Run: headless pygame with SDL's dummy video driver; simulated clock (each Clock.tick advances the game by its frame time, no real sleeping); random seed 0; keys injected as events and as key.get_pressed() state; mouse plan: one left click at the window centre at the start of phase 2, then a move to the lower-right quarter at the start of phase 3.
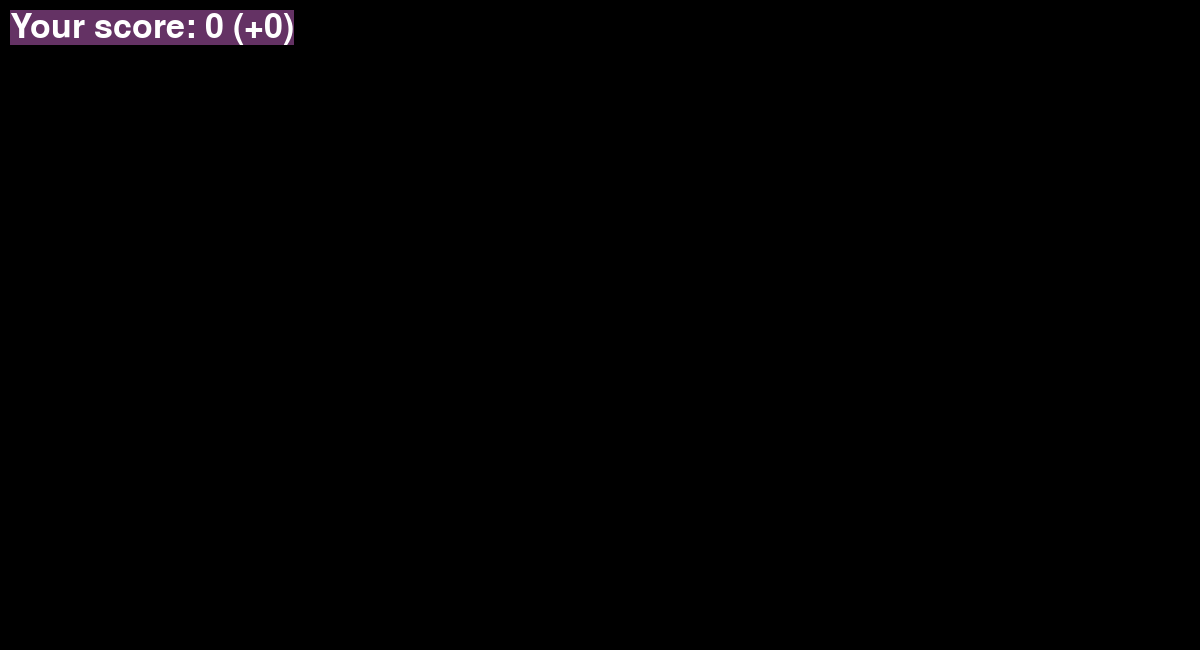
Frame 1 of 4 · flips 1–60 · no input
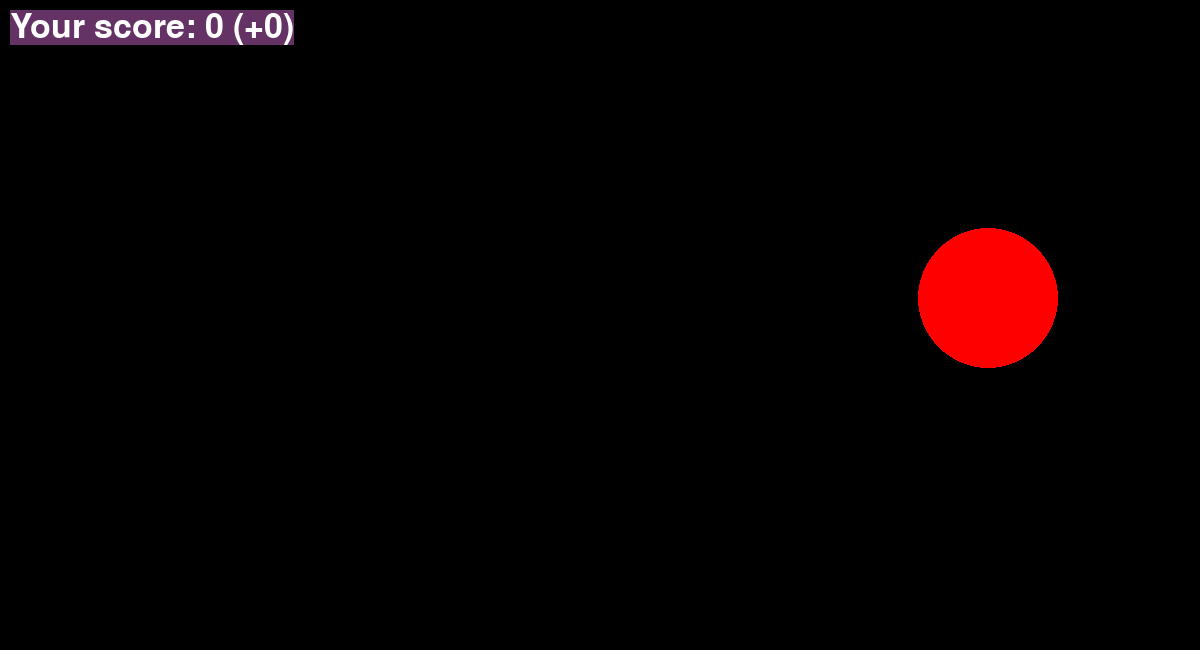
Frame 2 of 4 · flips 61–180 · clicked the window centre · tapped SPACE, RETURN · held RIGHT (→), D
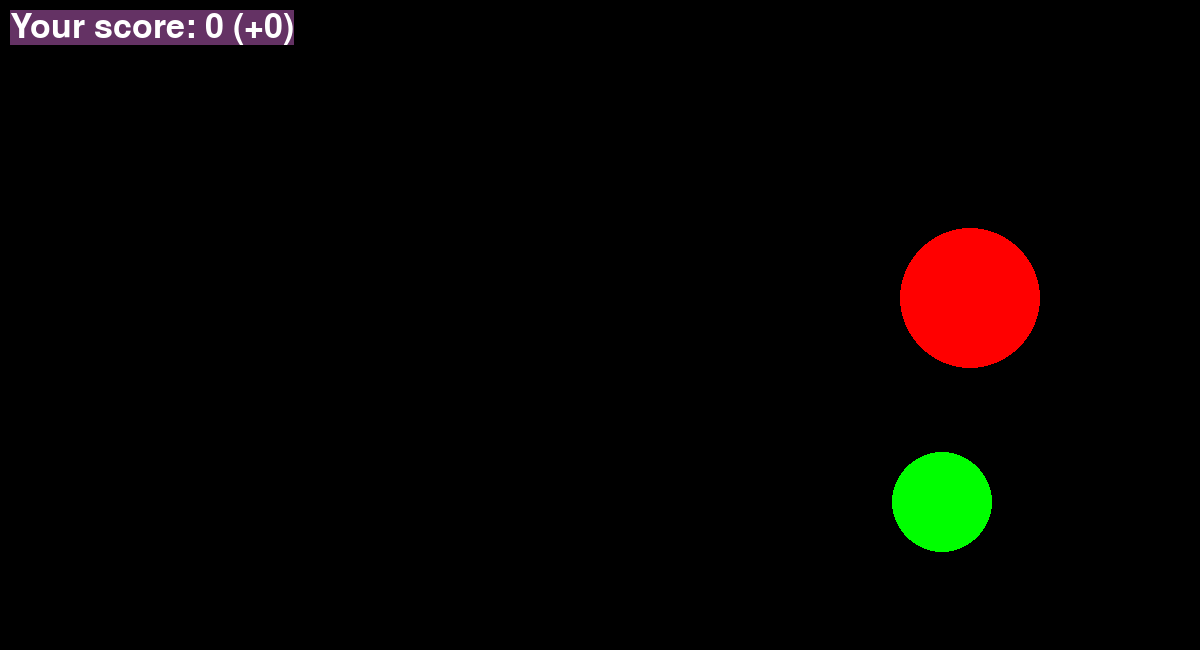
Frame 3 of 4 · flips 181–300 · moved the mouse to the lower-right quarter · held DOWN (↓), S
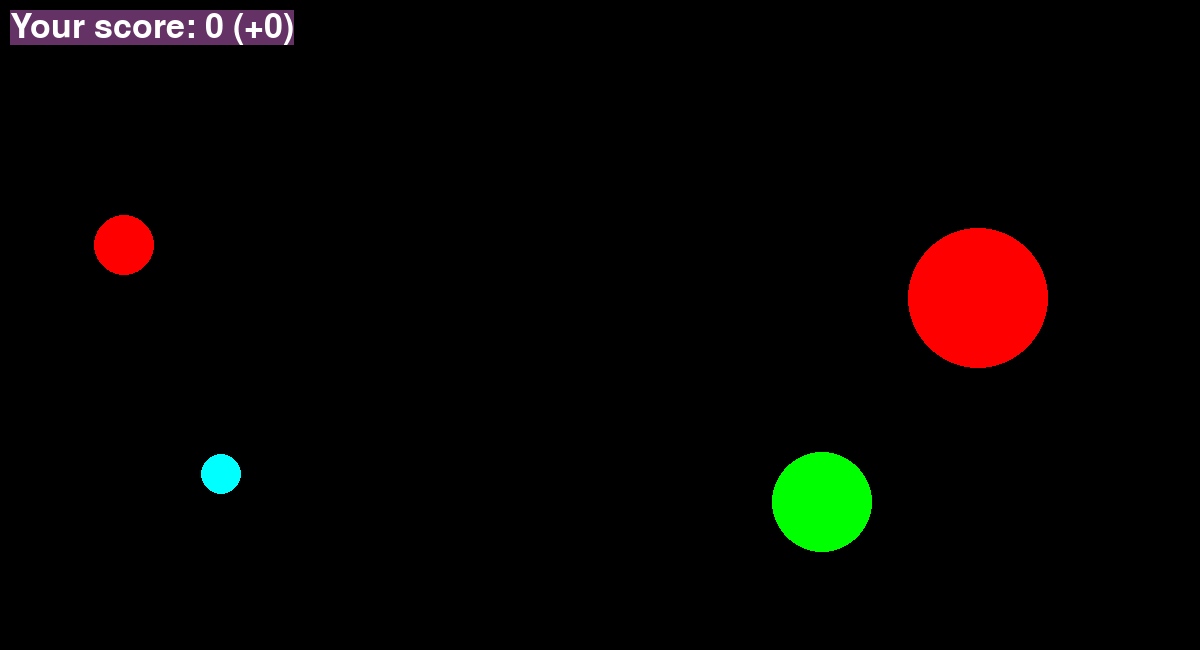
Frame 4 of 4 · flips 301–420 · held LEFT (←), A, UP (↑), W

The pygame program that drew these frames:

import pygame
from pygame.draw import *
from random import randint, choice

pygame.init()

FPS = 30
A, B = 1200, 650  # screen width and height
sc = pygame.display.set_mode((A, B))

RED = (255, 0, 0)
BLUE = (0, 0, 255)
YELLOW = (255, 255, 0)
GREEN = (0, 255, 0)
MAGENTA = (255, 0, 255)
CYAN = (0, 255, 255)
BLACK = (0, 0, 0)
COLORS = [RED, BLUE, YELLOW, GREEN, MAGENTA, CYAN]


def generate_new_ball() -> list:
    """
    генерирует псевдослучайные параметры круга
    :return: цвет, координаты, радиус, вектор скорости круга
    """
    x = randint(101, A - 101)
    y = randint(101, B - 101)
    r = choice(range(10, 101, 10))
    color = choice(COLORS)
    mutation = randint(1, 2)
    if mutation == 1:
        speed = [-1, 1]
        Vx, Vy = choice(speed), choice(speed)
        cost = 110 - r
        mutation = mutation, None
    else:
        speed = [-1, 1]
        Vx = choice(speed)
        Vy = 0
        cost = (110 - r) // 2
        if Vx == 1:
            mut_params = x - r, randint(x + r, A - r)
        else:
            mut_params = randint(0, x - r), x + r
        mutation = mutation, mut_params
    return [color, x, y, r, [Vx, Vy], cost, mutation]


def draw_ball(screen, params) -> None:
    """
    рисует круг в заданном месте холста с заданными параметрами
    :param screen: холст, на котором рисуются круг
    :param params: параметры круга (color, x, y, r)
    :return: None
    """
    color, x, y, r, *needless = params
    circle(screen, color, (x, y), r)


def move_ball(params) -> list:
    """
    пересчитывает координаты круга, в соответствии с заданным вектором скорости
    :param params: параметры круга и его скорости (color, x, y, r, velocity)
    :return параметры круга с пересчитанными координатами (color, x, y, r, velocity)
    """
    x, y, r, [Vx, Vy] = params[1:5]
    params[1] = x + Vx
    params[2] = y + Vy
    return params


def check_collision(params, a, b) -> list:
    """
    проверяет столкновение круга с другим кругом или границами холста
    :param params: параметры круга (color, x, y, r, velocity)
    :param a: ширина холста
    :param b: высота холста
    :return: параметры круга с пересчитанным вектором скорости
    """
    x, y, r, [Vx, Vy], cost, mutation = params[1:]
    num_of_mutation, mut_params = mutation
    zero = 0
    if num_of_mutation == 2:
        zero = mut_params[0]
        a = mut_params[1]

    if x - r == zero or x + r == a:
        Vx = -Vx
    if y - r == 0 or y + r == b:
        Vy = -Vy
    params[4] = [Vx, Vy]
    return params


def check_hit(params, event) -> bool:
    """
    проверяет попадание клика мыши в круг
    :param params: пармаметры круга (color, x, y, r)
    :param event: событие = клик мыши по холсту
    :return: есть попадание: True; нет попадания: False
    """
    x_ball, y_ball, r = params[1:4]
    x_clk, y_clk = event.pos
    distance = ((x_clk - x_ball) ** 2 + (y_clk - y_ball) ** 2) ** 0.5
    if distance <= r:
        return True
    else:
        return False


def print_the_score(screen, score, diff) -> None:
    """
    печатает текущее количество очков (счёт) на холст
    :param screen: холст, на который будет напечатан счёт
    :param score: текущий счёт
    :param diff:  разница между пред и тек счётом
    :return:
    """
    color = (255, 255, 255)
    background = (100, 50, 100)
    fontObj = pygame.font.Font(None, 50)
    textSurfaceObj = fontObj.render(f'Your score: {score} (+{diff})', True, color, background)
    screen.blit(textSurfaceObj, [10, 10])


def mouse_button_down(balls, game_score, game_diff) -> tuple:
    """
    обрабатывает нажатия кнопок мышки
    :return:
    """
    for i, ball_params in enumerate(balls):
        if check_hit(ball_params, event):
            game_score += ball_params[5]
            game_diff = ball_params[5]
            del balls[i]
    return balls, game_score, game_diff


pygame.display.update()
clock = pygame.time.Clock()
finished = False
ball_params = None
game_score = game_diff = spawn_time = 0
balls = []

while not finished:
    clock.tick(FPS)
    for event in pygame.event.get():
        if event.type == pygame.QUIT:
            finished = True
            break
        elif event.type == pygame.MOUSEBUTTONDOWN:
            balls, game_score, game_diff = mouse_button_down(balls, game_score, game_diff)

    sc.fill(BLACK)
    if len(balls) < 10:
        spawn_time += 1
        if spawn_time > 99:
            balls.append(generate_new_ball())
            spawn_time = 0

    for i, ball_params in enumerate(balls):
        draw_ball(sc, ball_params)
        balls[i] = move_ball(ball_params)
        balls[i] = check_collision(balls[i], A, B)

    print_the_score(sc, game_score, game_diff)
    pygame.display.flip()

pygame.quit()
